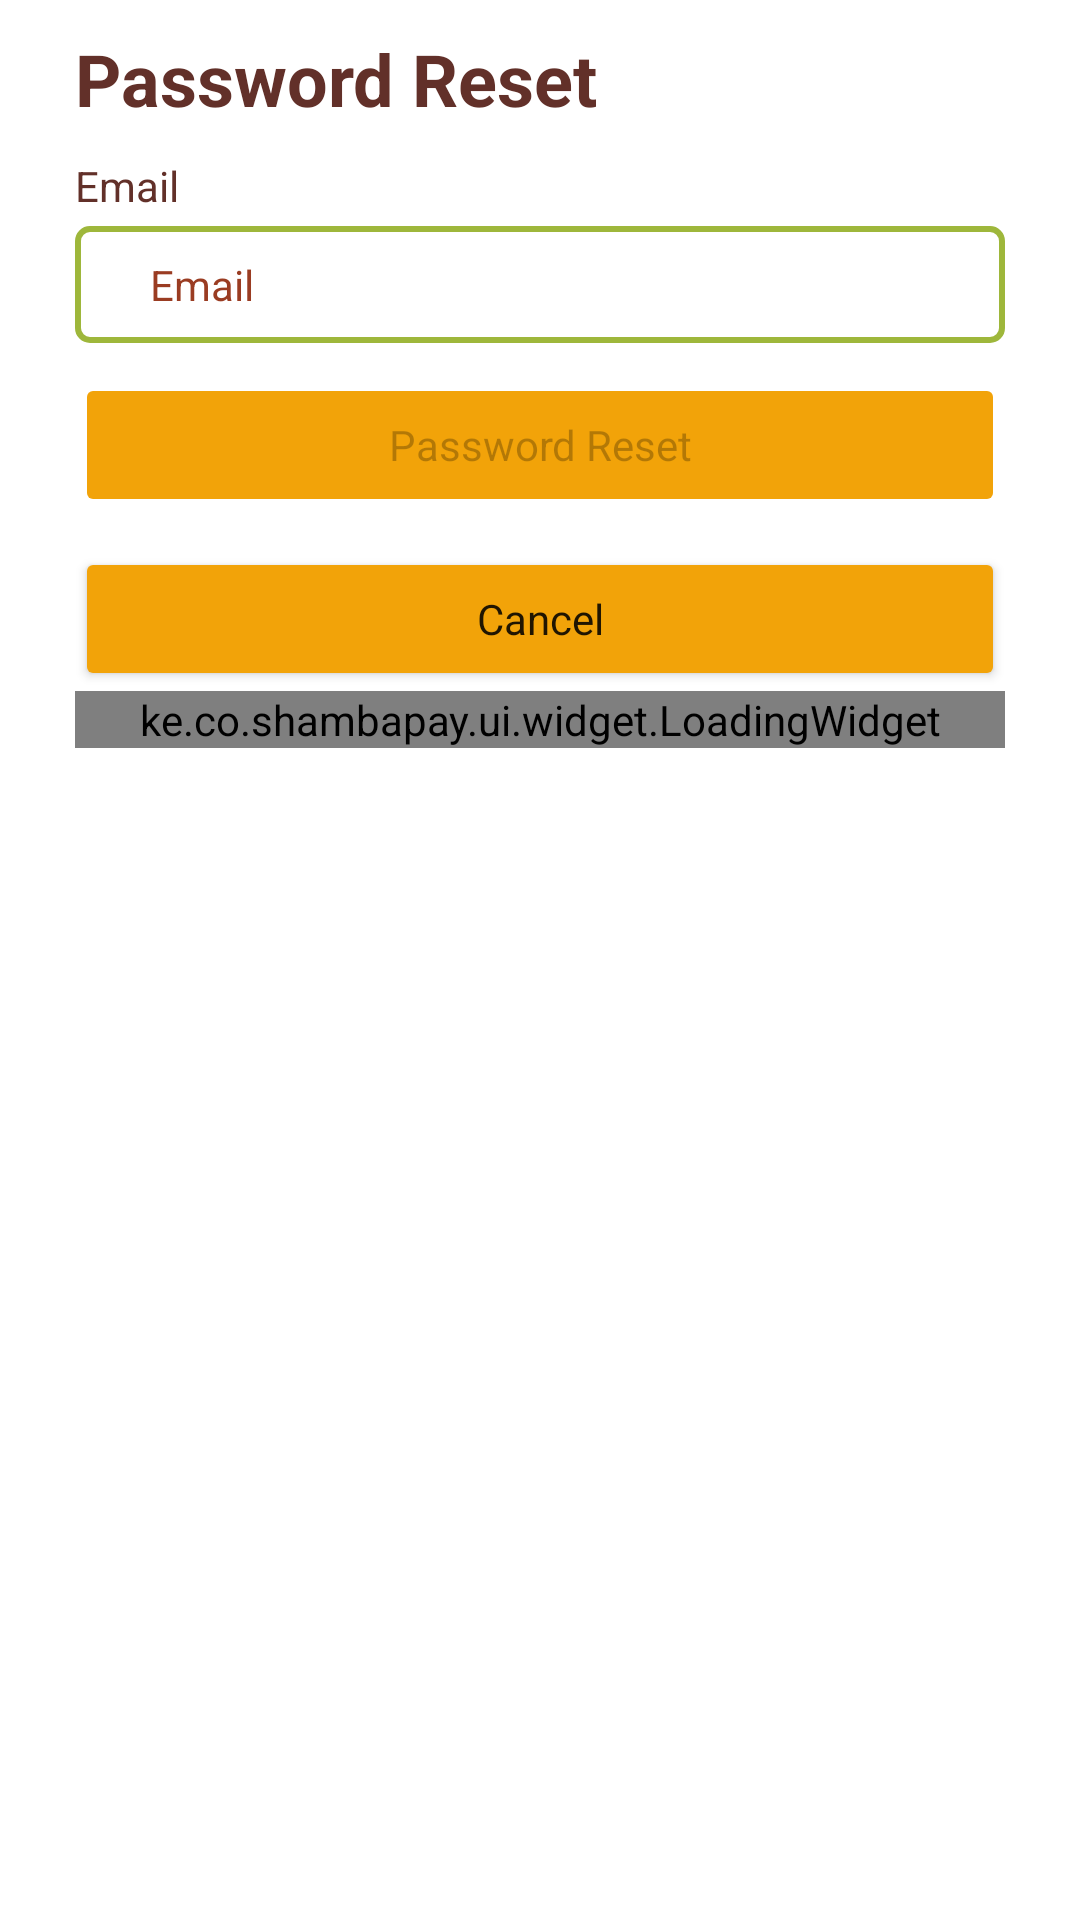

Write the Android layout XML for this screen, with the resource values it uses.
<!-- AndroidManifest.xml: application theme Theme.Main -->
<!-- res/layout/fragment_password_reset.xml -->
<?xml version="1.0" encoding="utf-8"?>
<ScrollView xmlns:android="http://schemas.android.com/apk/res/android"
    xmlns:tools="http://schemas.android.com/tools"
    android:layout_width="match_parent"
    android:layout_height="match_parent"
    tools:context="ui.login.PasswordResetFragment">

    <LinearLayout
        android:layout_width="match_parent"
        android:layout_height="wrap_content"
        android:layout_marginStart="@dimen/page_guide_line"
        android:layout_marginEnd="@dimen/page_guide_line"
        android:orientation="vertical">

        <TextView
            android:id="@+id/txt_title"
            style="@style/TextLarge"
            android:layout_width="match_parent"
            android:text="@string/txt_password_reset" />

        <TextView
            style="@style/TextNormal"
            android:layout_width="wrap_content"
            android:text="@string/txt_email" />

        <EditText
            android:id="@+id/et_email"
            style="@style/EditText"
            android:hint="@string/txt_email"
            android:inputType="textEmailAddress"
            tools:ignore="Autofill" />

        <Button
            android:id="@+id/btn_password_reset"
            style="@style/Button"
            android:enabled="false"
            android:text="@string/txt_password_reset" />

        <Button
            android:id="@+id/btn_cancel"
            style="@style/Button"
            android:text="@string/txt_cancel" />

        <ke.co.shambapay.ui.widget.LoadingWidget
            android:id="@+id/widget_loading"
            android:layout_width="match_parent"
            android:layout_height="wrap_content" />

    </LinearLayout>

</ScrollView>
<!-- resources referenced by this layout -->
<resources>
  <dimen name="page_guide_line">25dp</dimen>
  <string name="txt_cancel">Cancel</string>
  <string name="txt_email">Email</string>
  <string name="txt_password_reset">Password Reset</string>
  <style name="Button" parent="Theme.Main">
          <item name="android:layout_width">match_parent</item>
          <item name="android:layout_height">wrap_content</item>
          <item name="android:backgroundTint">@color/gold</item>
          <item name="android:layout_marginTop">@dimen/padding_medium</item>
      </style>
  <style name="EditText" parent="StandardEditText">
          <item name="android:textAppearance">@style/TextAppearance.AppCompat.Body1</item>
          <item name="android:textColor">@color/brown</item>
          <item name="android:textColorHint">@color/red</item>
          <item name="android:background">@drawable/background_border_green</item>
      </style>
  <style name="TextLarge" parent="StandardText">
          <item name="android:textAppearance">@style/TextAppearance.AppCompat.Headline</item>
          <item name="android:textStyle">bold</item>
          <item name="android:textColor">@color/brown</item>
      </style>
  <style name="TextNormal" parent="StandardText">
          <item name="android:textAppearance">@style/TextAppearance.AppCompat.Body1</item>
          <item name="android:layout_height">wrap_content</item>
          <item name="android:textColor">@color/brown</item>
      </style>
  <style name="Theme.Main" parent="Theme.MaterialComponents.DayNight.NoActionBar">
          
          <item name="colorPrimary">@color/green_main</item>
          <item name="colorPrimaryVariant">@color/green_main</item>
          <item name="colorOnPrimary">@color/white</item>
          
          <item name="colorSecondary">@color/gold</item>
          <item name="colorSecondaryVariant">@color/gold</item>
          <item name="colorOnSecondary">@color/black</item>
          
          <item name="android:statusBarColor" tools:targetApi="l">@color/green_main</item>
          
          <item name="chipCornerRadius">@dimen/border_corner_radius</item>
      </style>
  <color name="gold">#F2A309</color>
  <dimen name="padding_medium">10dp</dimen>
  <style name="StandardEditText" parent="Theme.Main">
          <item name="android:layout_width">match_parent</item>
          <item name="android:layout_height">wrap_content</item>
          <item name="android:textAppearance">@style/TextAppearance.AppCompat.Body1</item>
          <item name="android:paddingStart">@dimen/page_guide_line</item>
          <item name="android:paddingEnd">@dimen/page_guide_line</item>
          <item name="android:paddingTop">@dimen/padding_medium</item>
          <item name="android:paddingBottom">@dimen/padding_medium</item>
          <item name="android:layout_marginTop">@dimen/padding_small</item>
      </style>
  <color name="brown">#623029</color>
  <color name="red">#9A3C22</color>
  <style name="StandardText" parent="Theme.Main">
          <item name="android:layout_width">0dp</item>
          <item name="android:layout_height">wrap_content</item>
          <item name="android:layout_marginTop">@dimen/padding_medium</item>
      </style>
  <color name="green_main">#9EB73B</color>
  <color name="white">#FFFFFFFF</color>
  <color name="black">#FF000000</color>
  <dimen name="border_corner_radius">4dp</dimen>
  <dimen name="padding_small">4dp</dimen>
  <dimen name="line_thickness">2dp</dimen>
</resources>
